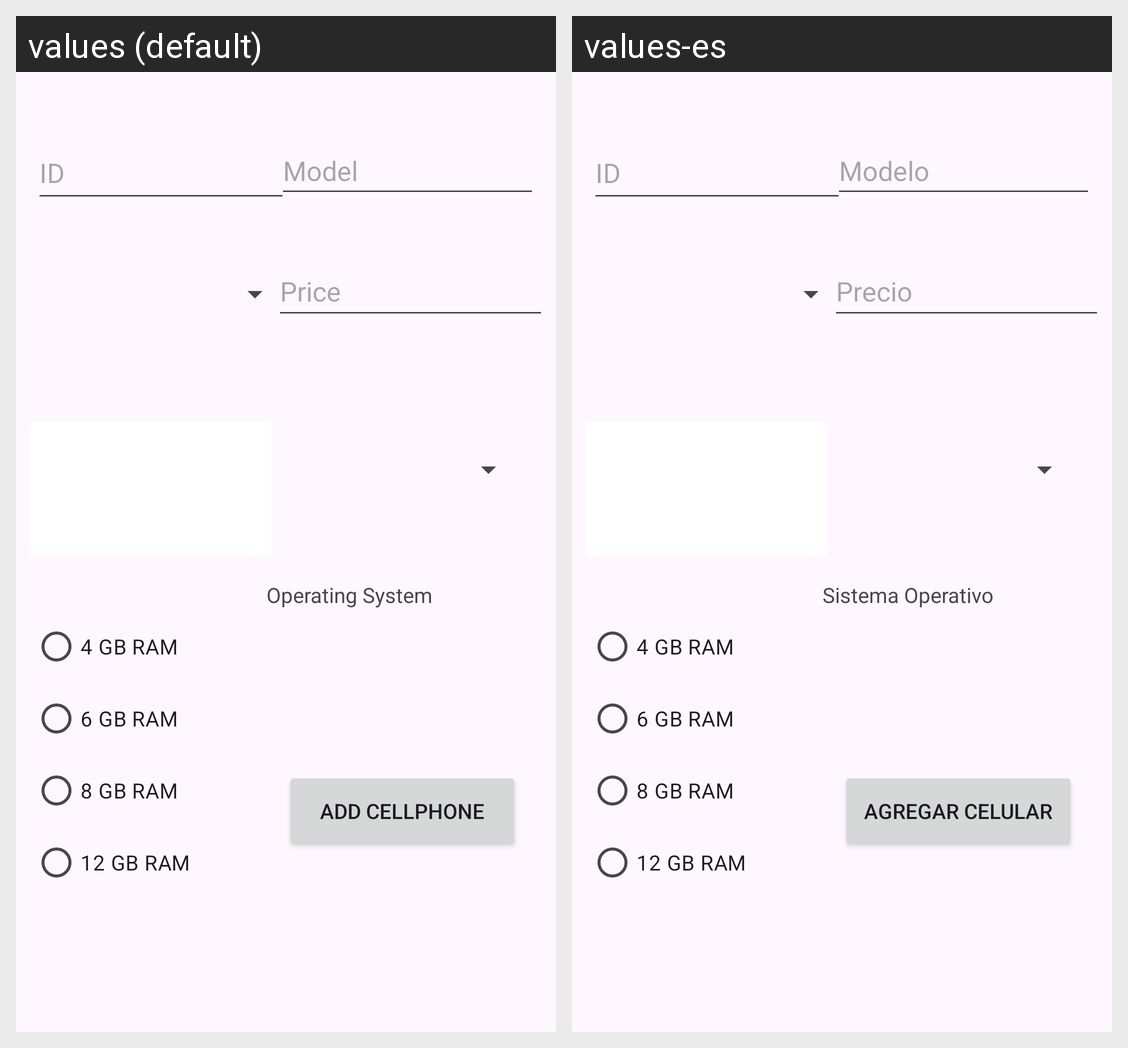

Strings drawn on this Android screen and how each of the app's shown locales translates them:
Android screen res/layout/fragment_agregar_cel.xml rendered under 2 locales, left to right: values (default), values-es. Device: Nexus 5 (rendered at 1080×1920; each locale shown at half size, 540×960, under a caption strip naming it); theme Theme.Jesusexa.
Strings drawn on this screen, with the default value and each locale's value (text and hints the layout hard-codes, and strings that could not be matched under every locale, appear in the picture but are not listed):

price
  values: Price
  values-es: Precio

id
  values: ID
  values-es: ID  [not translated; the default value is used]

model
  values: Model
  values-es: Modelo

_4_gb_ram
  values: 4 GB RAM
  values-es: 4 GB RAM  [not translated; the default value is used]

_6_gb_ram
  values: 6 GB RAM
  values-es: 6 GB RAM  [not translated; the default value is used]

_8_gb_ram
  values: 8 GB RAM
  values-es: 8 GB RAM  [not translated; the default value is used]

_12_gb_ram
  values: 12 GB RAM
  values-es: 12 GB RAM  [not translated; the default value is used]

operating_system
  values: Operating System
  values-es: Sistema Operativo

add_cellphone
  values: Add Cellphone
  values-es: Agregar Celular
